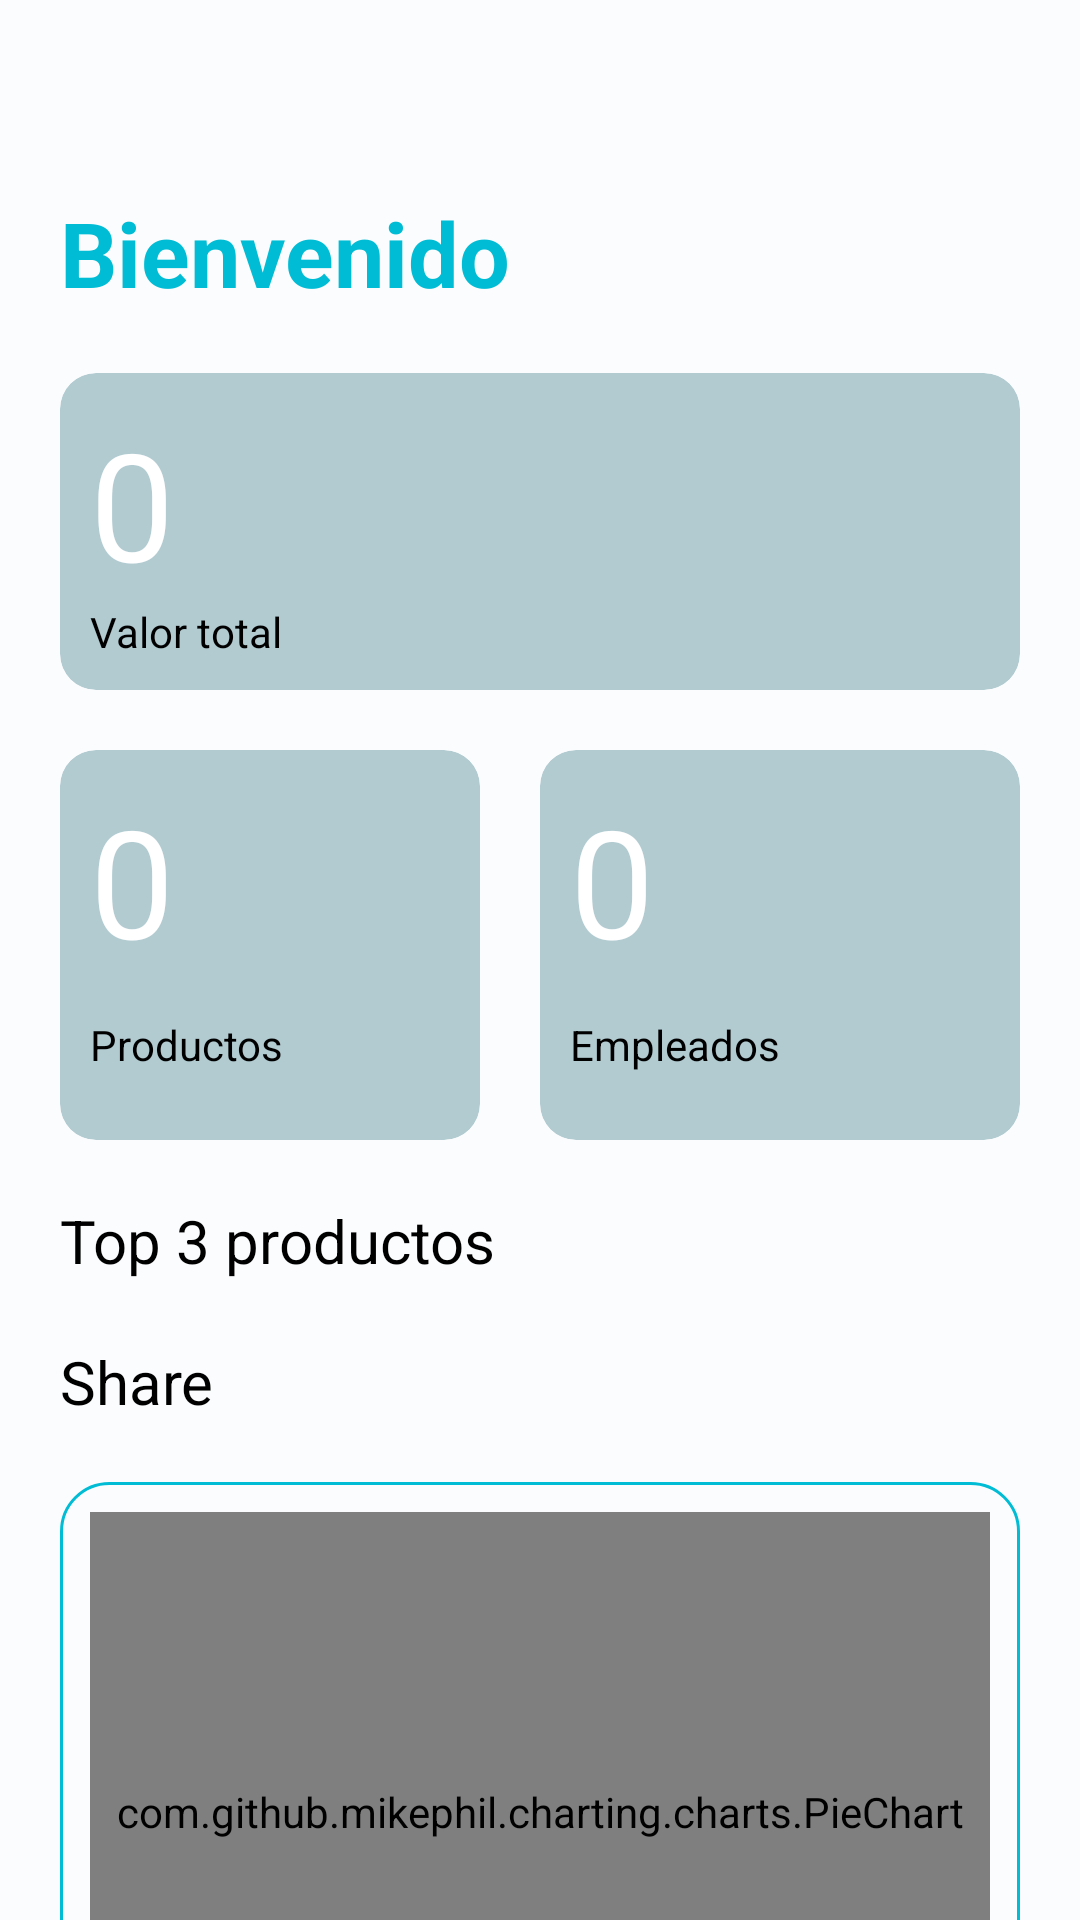

Reconstruct the res/layout file that produces this screen, plus the resources it refers to.
<!-- AndroidManifest.xml: application theme AppTheme -->
<!-- res/layout/fragment_home.xml -->
<?xml version="1.0" encoding="utf-8"?>
<RelativeLayout xmlns:android="http://schemas.android.com/apk/res/android"
    xmlns:app="http://schemas.android.com/apk/res-auto"
    xmlns:tools="http://schemas.android.com/tools"
    android:id="@+id/coordinator"
    android:layout_width="match_parent"
    android:layout_height="match_parent"
    android:orientation="vertical"
    app:layout_behavior="@string/hide_bottom_view_on_scroll_behavior"
    tools:context=".view.fragment.HomeFragment">

    <com.google.android.material.appbar.AppBarLayout
        android:id="@+id/appbar"
        android:layout_width="match_parent"
        android:layout_height="wrap_content"
        android:background="@color/md_theme_light_background"
        app:elevation="0dp"
        app:liftOnScroll="true">

        <androidx.appcompat.widget.Toolbar
            android:id="@+id/toolbar"
            android:layout_width="match_parent"
            android:layout_height="?attr/actionBarSize"
            android:paddingStart="6dp"
            android:paddingEnd="16dp"
            app:contentInsetStartWithNavigation="0dp"
         />

    </com.google.android.material.appbar.AppBarLayout>


    <androidx.core.widget.NestedScrollView
        android:layout_width="match_parent"
        android:layout_height="match_parent"
        android:layout_below="@id/appbar">

        <LinearLayout
            android:layout_width="match_parent"
            android:layout_height="match_parent"
            android:orientation="vertical"
            android:paddingHorizontal="20dp">

            <TextView
                android:layout_width="wrap_content"
                android:layout_height="wrap_content"
                android:text="@string/welcome"
                android:textColor="@color/seed"
                android:textSize="30sp"
                android:textStyle="bold" />

            <com.google.android.material.card.MaterialCardView
                android:layout_width="match_parent"
                android:layout_height="wrap_content"
                android:layout_marginTop="20dp"
                android:clickable="true"
                app:cardBackgroundColor="@color/md_theme_dark_secondary"
                app:checkedIconTint="@color/md_theme_dark_primary"
                app:contentPadding="10dp"
                app:strokeWidth="0dp">

                <LinearLayout
                    android:layout_width="match_parent"
                    android:layout_height="wrap_content"
                    android:orientation="vertical">

                    <TextView
                        android:id="@+id/total_value"
                        android:layout_width="match_parent"
                        android:layout_height="wrap_content"
                        android:text="0"
                        android:textColor="@android:color/white"
                        android:textSize="50sp" />

                    <TextView
                        android:layout_width="match_parent"
                        android:layout_height="wrap_content"
                        android:text="@string/total_value"
                        android:textColor="@android:color/black" />
                </LinearLayout>
            </com.google.android.material.card.MaterialCardView>

            <LinearLayout
                android:layout_width="match_parent"
                android:layout_height="wrap_content"
                android:layout_marginTop="20dp"
                android:orientation="horizontal">

                <com.google.android.material.card.MaterialCardView
                    android:layout_width="match_parent"
                    android:layout_height="130dp"
                    android:layout_marginEnd="20dp"
                    android:layout_weight="1"
                    android:clickable="true"
                    app:cardBackgroundColor="@color/md_theme_dark_secondary"
                    app:checkedIconTint="@color/md_theme_dark_primary"
                    app:contentPadding="10dp"
                    app:strokeWidth="0dp">

                    <LinearLayout
                        android:layout_width="match_parent"
                        android:layout_height="match_parent"
                        android:orientation="vertical">

                        <TextView
                            android:id="@+id/total_products"
                            android:layout_width="match_parent"
                            android:layout_height="wrap_content"
                            android:layout_weight="1"
                            android:text="0"
                            android:textColor="@android:color/white"
                            android:textSize="50sp" />

                        <TextView
                            android:layout_width="match_parent"
                            android:layout_height="wrap_content"
                            android:layout_weight="1"
                            android:text="@string/total_products"
                            android:textColor="@android:color/black" />
                    </LinearLayout>
                </com.google.android.material.card.MaterialCardView>

                <com.google.android.material.card.MaterialCardView
                    android:layout_width="match_parent"
                    android:layout_height="130dp"
                    android:layout_weight="1"
                    android:clickable="true"
                    app:cardBackgroundColor="@color/md_theme_dark_secondary"
                    app:checkedIconTint="@color/md_theme_dark_primary"
                    app:contentPadding="10dp"
                    app:strokeWidth="0dp">

                    <LinearLayout
                        android:layout_width="match_parent"
                        android:layout_height="match_parent"
                        android:orientation="vertical">

                        <TextView
                            android:id="@+id/total_employees"
                            android:layout_width="match_parent"
                            android:layout_height="wrap_content"
                            android:layout_weight="1"
                            android:text="0"
                            android:textColor="@android:color/white"
                            android:textSize="50sp" />

                        <TextView
                            android:layout_width="match_parent"
                            android:layout_height="wrap_content"
                            android:layout_weight="1"
                            android:text="@string/total_employees"
                            android:textColor="@android:color/black" />
                    </LinearLayout>
                </com.google.android.material.card.MaterialCardView>
            </LinearLayout>

            <Space
                android:layout_width="match_parent"
                android:layout_height="20dp" />

            <TextView
                android:layout_width="wrap_content"
                android:layout_height="wrap_content"
                android:text="@string/top_three_products"
                android:textColor="@color/md_theme_light_shadow"
                android:textSize="20sp"
                android:textStyle="normal" />


            <androidx.recyclerview.widget.RecyclerView
                android:id="@+id/top_three_products_list"
                android:layout_width="match_parent"
                android:layout_height="match_parent"
                android:overScrollMode="never">

            </androidx.recyclerview.widget.RecyclerView>

            <Space
                android:layout_width="match_parent"
                android:layout_height="20dp" />

            <TextView
                android:layout_width="wrap_content"
                android:layout_height="wrap_content"
                android:text="@string/share"
                android:textColor="@color/md_theme_light_shadow"
                android:textSize="20sp"
                android:textStyle="normal" />

            <Space
                android:layout_width="match_parent"
                android:layout_height="20dp" />

            <FrameLayout
                android:layout_width="match_parent"
                android:layout_height="wrap_content"
                android:padding="10dp"
                android:background="@drawable/rounded_border">
                <com.github.mikephil.charting.charts.PieChart
                    android:id="@+id/share_chart"
                    android:layout_width="match_parent"
                    android:layout_height="200dp" />
            </FrameLayout>


            <Space
                android:layout_width="match_parent"
                android:layout_height="40dp" />

        </LinearLayout>


    </androidx.core.widget.NestedScrollView>

</RelativeLayout>
<!-- resources referenced by this layout -->
<resources>
  <color name="md_theme_dark_primary">#44D8F1</color>
  <color name="md_theme_dark_secondary">#B1CBD1</color>
  <color name="md_theme_light_background">#FBFCFD</color>
  <color name="md_theme_light_shadow">#000000</color>
  <color name="seed">#00BCD4</color>
  <!-- drawable rounded_border (drawable) -->
  <shape xmlns:android="http://schemas.android.com/apk/res/android"
      android:shape="rectangle">
      <corners android:radius="16dp" />
      <stroke  android:width="1dp" android:color="@color/seed"></stroke>
  </shape>
  <string name="share">Share</string>
  <string name="top_three_products">Top 3 productos</string>
  <string name="total_employees">Empleados</string>
  <string name="total_products">Productos</string>
  <string name="total_value">Valor total</string>
  <string name="welcome">Bienvenido</string>
  <color name="md_theme_light_primary">#006876</color>
  <color name="md_theme_light_onPrimary">#FFFFFF</color>
  <color name="md_theme_light_primaryContainer">#A1EFFF</color>
  <color name="md_theme_light_onPrimaryContainer">#001F25</color>
  <color name="md_theme_light_secondary">#4A6268</color>
  <color name="md_theme_light_onSecondary">#FFFFFF</color>
  <color name="md_theme_light_secondaryContainer">#CDE7ED</color>
  <color name="md_theme_light_onSecondaryContainer">#051F23</color>
  <color name="md_theme_light_tertiary">#545D7E</color>
  <color name="md_theme_light_onTertiary">#FFFFFF</color>
  <color name="md_theme_light_tertiaryContainer">#DBE1FF</color>
  <color name="md_theme_light_onTertiaryContainer">#101A37</color>
  <color name="md_theme_light_error">#BA1A1A</color>
  <color name="md_theme_light_errorContainer">#FFDAD6</color>
  <color name="md_theme_light_onError">#FFFFFF</color>
  <color name="md_theme_light_onErrorContainer">#410002</color>
  <color name="md_theme_light_onBackground">#191C1D</color>
  <color name="md_theme_light_surface">#FBFCFD</color>
  <color name="md_theme_light_onSurface">#191C1D</color>
  <color name="md_theme_light_surfaceVariant">#DBE4E6</color>
  <color name="md_theme_light_onSurfaceVariant">#3F484A</color>
  <color name="md_theme_light_outline">#6F797B</color>
  <color name="md_theme_light_inverseOnSurface">#EFF1F2</color>
  <color name="md_theme_light_inverseSurface">#2E3132</color>
  <color name="md_theme_light_inversePrimary">#44D8F1</color>
</resources>
